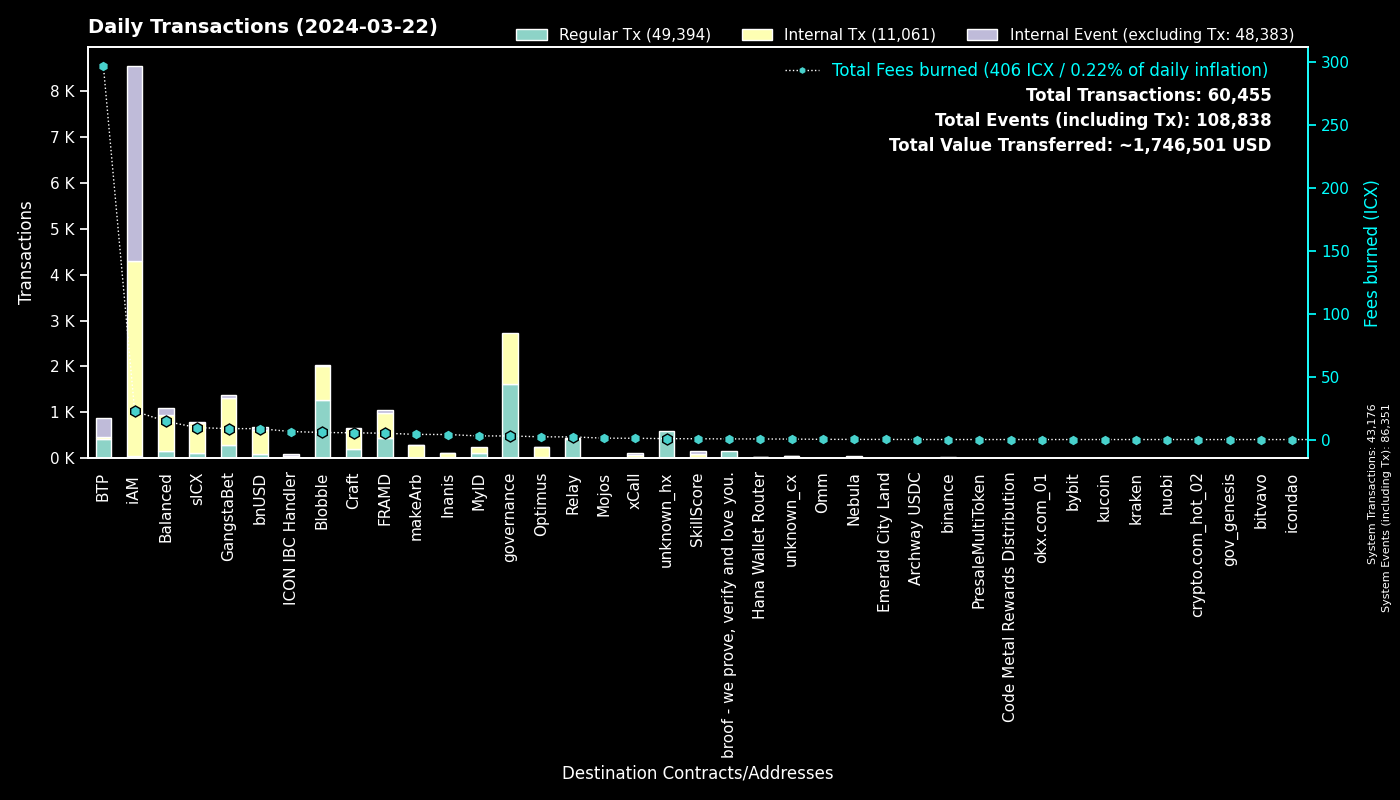

The table this chart was drawn from, first rows:
to, Fees burned, Regular Tx, to_def, Internal Tx, Internal Event (excluding Tx), group
0, 0.0, 43174, System, 2, 43175, System
cx00000000000000000000000000000000000000…, 2.86, 1622, governance, 1113, 0, governance
cxf14dea1cff7ceb29a46e6d04533a08f84441e4…, 3.299, 704, Blobble Stake Token, 744, 2, Blobble
cxf2ca3b655a782f39227934d37ff3b77f9b1ebc…, 2.324, 569, Blobble, 0, 0, Blobble
cx2aa9b28a657e3121b75d3d4fe65e569398645d…, 4.589, 435, FRAMD Token, 500, 10, FRAMD
cxca5faa5a71d986a2e84dd7e6f5ff791d29901e…, 1.997, 427, Relay_4, 0, 0, Relay
cxee7a00755a757e3c519a0616456030e33dc9d4…, 296.5, 411, BTP_2, 0, 413, BTP
cx32743b6f4588f5c1b025c5bb732ac623493654…, 0.6506, 166, Craft, 166, 0, Craft
cx69bcdf1753472c1444188ec3f5188657e30c83…, 0.52, 162, broof - we prove, verify and love you., 0, 0, broof - we prove, verify and love you.
cx28b2ec885b50c8a93da752f2d0467a67127a70…, 2.863, 131, CROWN, 372, 8, GangstaBet
cx2609b924e33ef00b648a409245c7ea394c4678…, 9.467, 110, sICX, 650, 25, sICX
cx88fd7df7ddff82f7cc735c871dc519838cb235…, 8.666, 82, bnUSD, 541, 50, bnUSD
cxba62bb61baf8dd8b6a04633fe33806547785a0…, 2.51, 81, MyID_3, 81, 0, MyID
cxb6be11a27f21ad82c7475aa215e3635fafd7f1…, 0.7751, 65, gangstabet_game, 303, 0, GangstaBet
cx5a0af85407c69945eb318d4ac18e9e84218416…, 3.742, 61, GangWar Simulation, 174, 49, GangstaBet
cx14002628a4599380f391f708843044bc93dce2…, 22.6, 46, iAM Div, 4243, 4246, iAM
cx66d4d90f5f113eba575bf793570135f9b10cec…, 3.162, 42, balanced_loans, 110, 72, Balanced
cx694e8c9f1a05c8c3719f30d46b97697960e428…, 0.3592, 38, MyID_2, 38, 0, MyID
cx622bbab73698f37dbef53955fd3decffeb0b0c…, 6.332, 34, ICON IBC Handler, 11, 50, ICON IBC Handler
cxd17316e24ee40f2ef8ed6f3a497311db1b3520…, 0.4046, 26, GangstaVerse LootBox, 115, 0, GangstaBet
cx21e94c08c03daee80c25d8ee3ea22a20786ec2…, 4.249, 23, balanced_router, 264, 29, Balanced
hxb568381d35d3e7a6383200e8a0d30310af20b9…, 0.0275, 22, binance_hot, 0, 0, binance
cx7ecb16e4c143b95e01d05933c17cb986cfe618…, 3.969, 19, CraftRewards, 176, 5, Craft
cxd82fb5d3effecd8c9071a4bba3856ad7222c4b…, 1.459, 19, Balanced Savings, 77, 3, Balanced
cxe971c0a92c58db502e4a224efc6ba311eb1c17…, 3.443, 19, Inanis Treasury, 40, 5, Inanis
cxa0af3165c08318e988cb30993b3048335b94af…, 0.7702, 17, balanced_dex, 43, 7, Balanced
cxe65f3286902be43e00a5013cb1dc300ec8e51f…, 4.083, 16, makeArb, 278, 5, makeArb
cx334db6519871cb2bfd154cec0905ced4ea142d…, 0.03873, 15, unknown_cx, 0, 0, unknown_cx
cx9c4698411c6d9a780f605685153431dcda0460…, 0.1973, 15, Auction, 46, 0, Craft
cx10d59e8103ab44635190bd4139dbfd682fa2d0…, 0.7011, 14, balanced_rewards, 25, 18, Balanced
cxf61cd5a45dc9f91c15aa65831a30a90d59a096…, 1.421, 14, balanced_baln, 90, 7, Balanced
hx85532472e789802a943bd34a8aeb86668bc232…, 0.0175, 14, okx.com_01, 0, 0, okx.com_01
cx203d9cd2a669be67177e997b8948ce2c35caff…, 1.895, 12, balanced_dividends, 111, 1, Balanced
hx05a1d1c125186389be9fd5d31d6ad6c5ef4188…, 0.015, 12, unknown_hx, 0, 0, unknown_hx
cx28497aef34ec44ad2be9249daddfbe34b54f30…, 0.1477, 11, Balanced Bribe, 11, 0, Balanced
cx85954d0dae92b63bf5cba03a59ca4ffe687bad…, 0.06276, 11, NebulaMultiToken, 9, 0, Nebula
hx2fffe6e44afa91985a812e414553acb56828c2…, 0.01375, 11, unknown_hx, 0, 0, unknown_hx
hxbb984f278abd66ae2155edbd91f8c87ce98411…, 0.0125, 10, kucoin, 0, 0, kucoin
cx57d7acf8b5114b787ecdd99ca460c2272e4d91…, 0.05259, 10, NebulaPlanetToken, 10, 0, Nebula
cx7b1843b7ef5368a080ccf59c0a9d1bdec474f9…, 0.24, 10, optimus_dividends, 74, 0, Optimus
hx6b91c8dea3114de74ecfa85908b875778c2b59…, 0.0125, 10, bybit, 0, 0, bybit
cx2dc662031f3d62bcdba4f63e9bf827767c8475…, 0.6295, 10, SkillScore, 77, 78, SkillScore
hx1b3e781a1c802c238e30e90aa1a6cee94f9bac…, 0.01125, 9, unknown_hx, 0, 0, unknown_hx
hx2f1377f549e31534bcc7d02a1ba23c1a5d289f…, 0.01, 8, unknown_hx, 0, 0, unknown_hx
hx68646780e14ee9097085f7280ab137c3633b4b…, 0.01, 8, kraken_hot, 0, 0, kraken
cxaa99a164586883eed0322d62a31946dfa9491f…, 0.1298, 8, optimus_rewards, 19, 2, Optimus
hxd9fb974459fe46eb9d5a7c438f17ae6e75c0f2…, 0.00875, 7, huobi, 0, 0, huobi
cx9e46d9a41938accd08193e4ed5ae621c84dc64…, 0.02274, 7, PresaleMultiToken, 7, 0, PresaleMultiToken
cx2e6d0fc0eca04965d06038c8406093337f085f…, 0.4928, 7, Craft, 41, 2, Craft
cx43e2eec79eb76293c298f2b17aec06097be606…, 0.2802, 7, balanced_staking, 21, 3, Balanced
hx4846c4d1e83751f3810fc6b8dabf699cfec5de…, 0.0075, 6, unknown_hx, 0, 0, unknown_hx
hx04bd60201d19da874417f1f37762fa40eff799…, 0.0075, 6, unknown_hx, 0, 0, unknown_hx
cxa07f426062a1384bdd762afa6a87d123fbc81c…, 1.004, 6, xCall, 68, 33, xCall
hx3e99155042f80946cc2867d64beb2404ff796c…, 0.0075, 6, unknown_hx, 0, 0, unknown_hx
hx294c5d0699615fc8d92abfe464a2601612d11b…, 0.00625, 5, crypto.com_hot_02, 0, 0, crypto.com_hot_02
hx3a9aab5613c9dbf4b57d4f67f20dfab5e22e6a…, 0.00625, 5, unknown_hx, 0, 0, unknown_hx
cx785d504f44b5d2c8dac04c5a1ecd75f18ee57d…, 0.3497, 5, Finance Token, 21, 2, Optimus
hx133323c2e990994816b548a9e7eb080a5eac80…, 0.00625, 5, unknown_hx, 0, 0, unknown_hx
cx18403e24f5f5f7cf7a7bae8885d3e1d27ce5fd…, 0.05921, 5, OptimusStrategyICXMining, 13, 1, Optimus
hx625051d627c5555c6582f23b842171a048c014…, 0.005, 4, unknown_hx, 0, 0, unknown_hx
... 510 more rows
